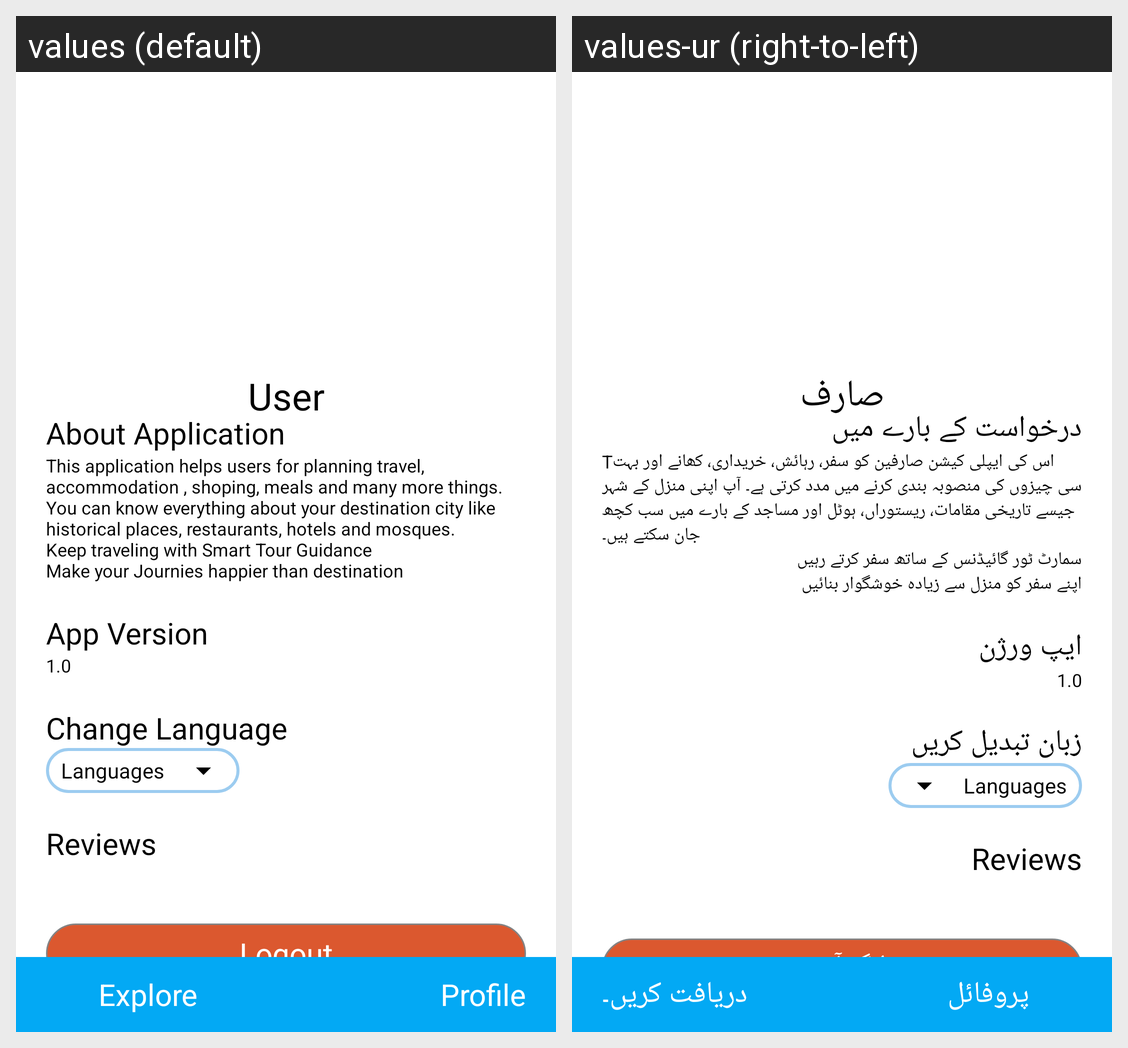

For this localized Android screen grid, give each drawn string resource with its value in every locale shown.
Android screen res/layout/activity_profile.xml rendered under 2 locales, left to right: values (default), values-ur (right-to-left). Device: Nexus 5 (rendered at 1080×1920; each locale shown at half size, 540×960, under a caption strip naming it); theme Theme.SmartGuide.
Strings drawn on this screen, with the default value and each locale's value (text and hints the layout hard-codes, and strings that could not be matched under every locale, appear in the picture but are not listed):

userTitle
  values: User
  values-ur: صارف

about_applicationTitle
  values: About Application
  values-ur: درخواست کے بارے میں

about_appVal
  values: This application helps users for planning travel, accommodation , shoping, meals and many more things. You can know everything about your destination city like historical places, restaurants, hotels and mosques.
      Keep traveling with Smart Tour Guidance 
      Make your Journies happier than destination
  values-ur: Tاس کی ایپلی کیشن صارفین کو سفر، رہائش، خریداری، کھانے اور بہت سی چیزوں کی منصوبہ بندی کرنے میں مدد کرتی ہے۔ آپ اپنی منزل کے شہر جیسے تاریخی مقامات، ریستوراں، ہوٹل اور مساجد کے بارے میں سب کچھ جان سکتے ہیں۔
      سمارٹ ٹور گائیڈنس کے ساتھ سفر کرتے رہیں 
      اپنے سفر کو منزل سے زیادہ خوشگوار بنائیں

app_versionTitle
  values: App Version
  values-ur: ایپ ورژن

change_languageTitle
  values: Change Language
  values-ur: زبان تبدیل کریں

logoutTitle
  values: Logout
  values-ur: لاگ آوٹ

exploreTitle
  values: Explore
  values-ur: دریافت کریں۔

profileTitle
  values: Profile
  values-ur: پروفائل
